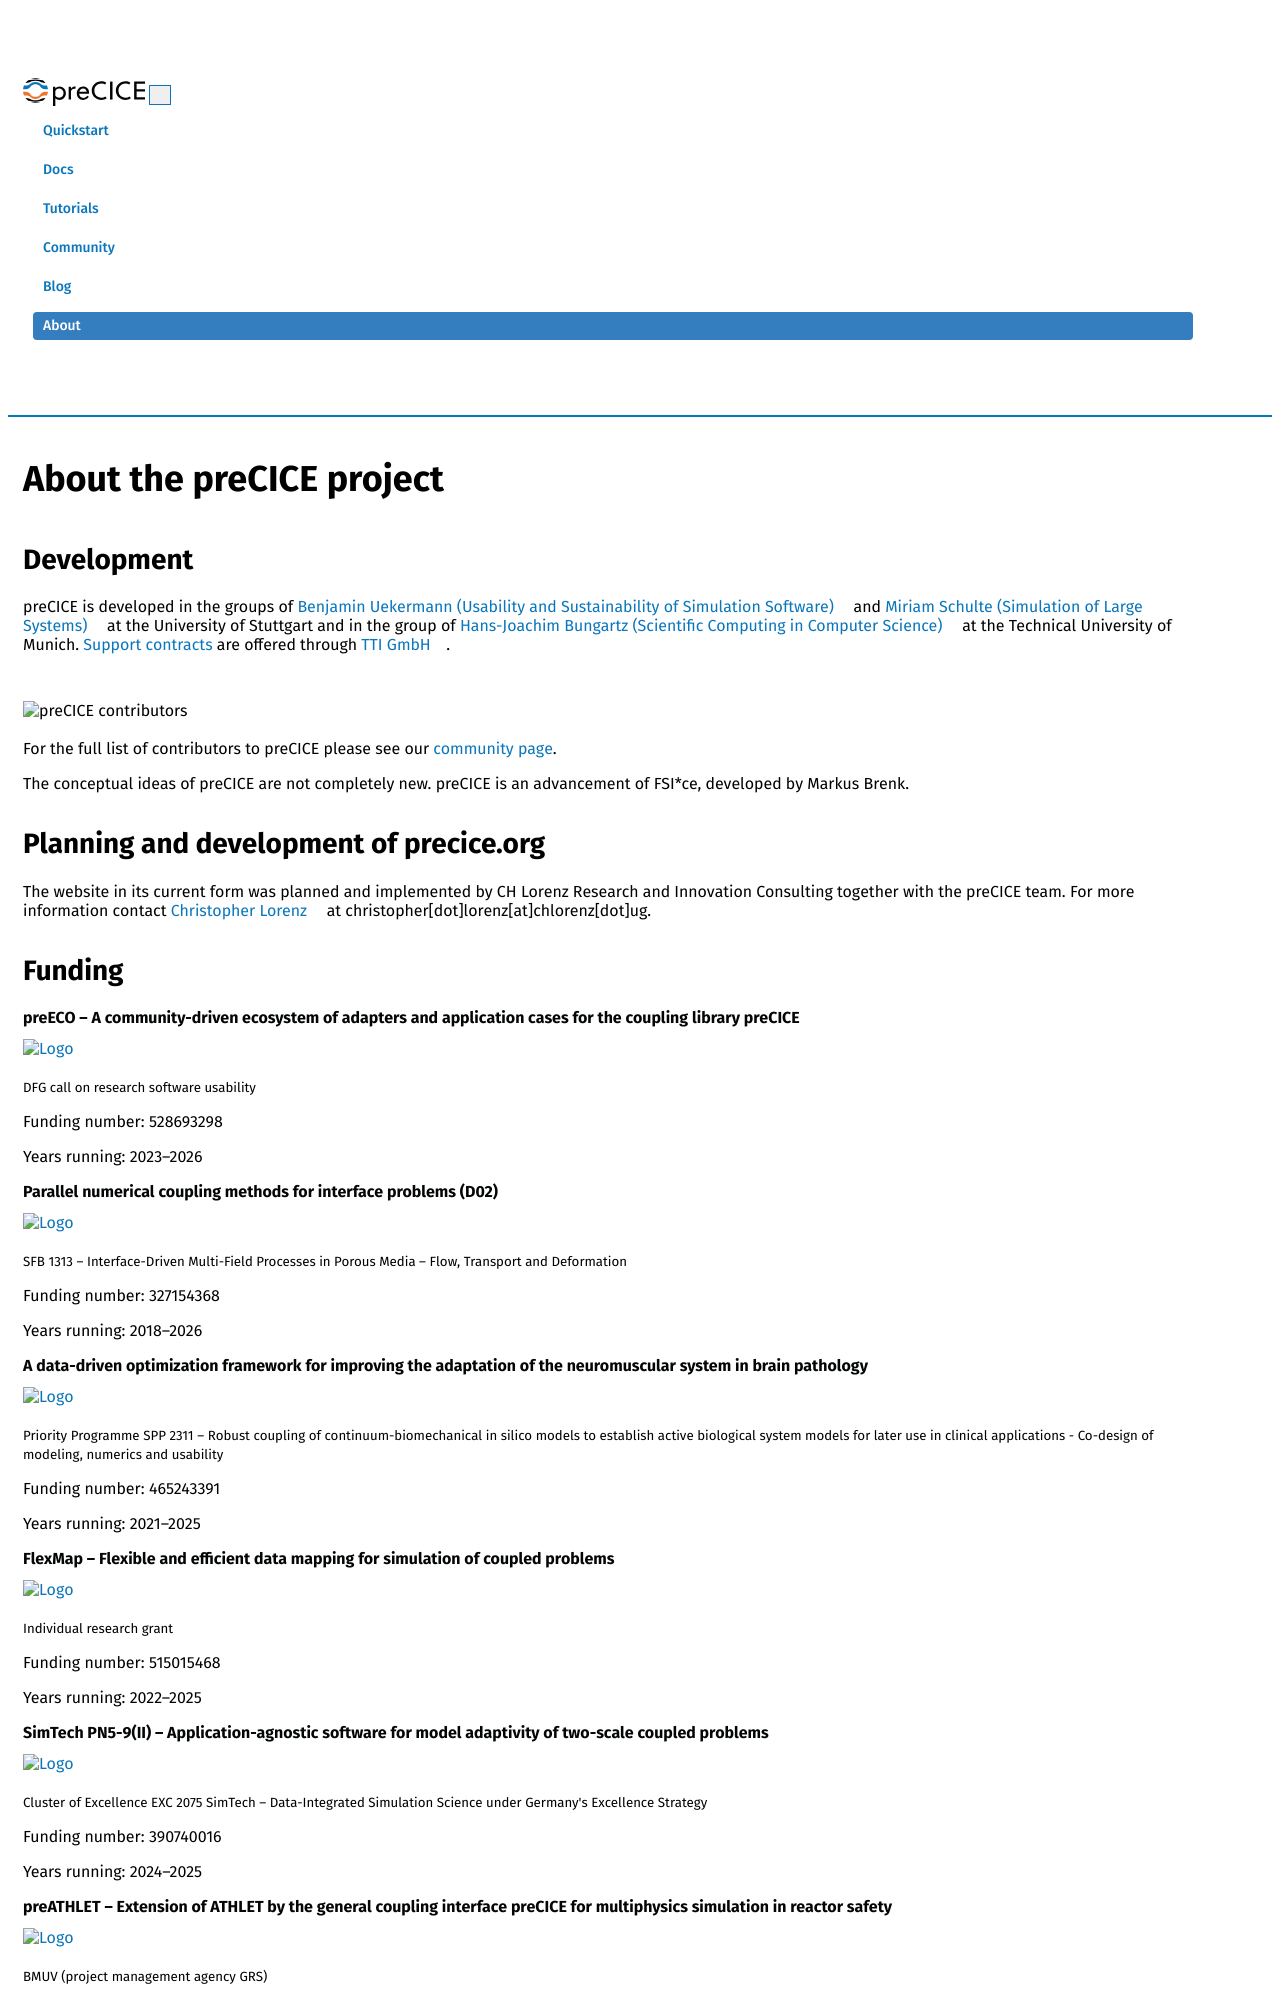

repository: precice/precice.github.io · page: about.html · generator: jekyll

---
title: About the preCICE project
permalink: about.html
keywords: about, project leaders, timeline, impressum, legal
summary:
hide_sidebar: true
toc: false
editme: false
redirect_from:
  - /about/
  - /timeline/
---
